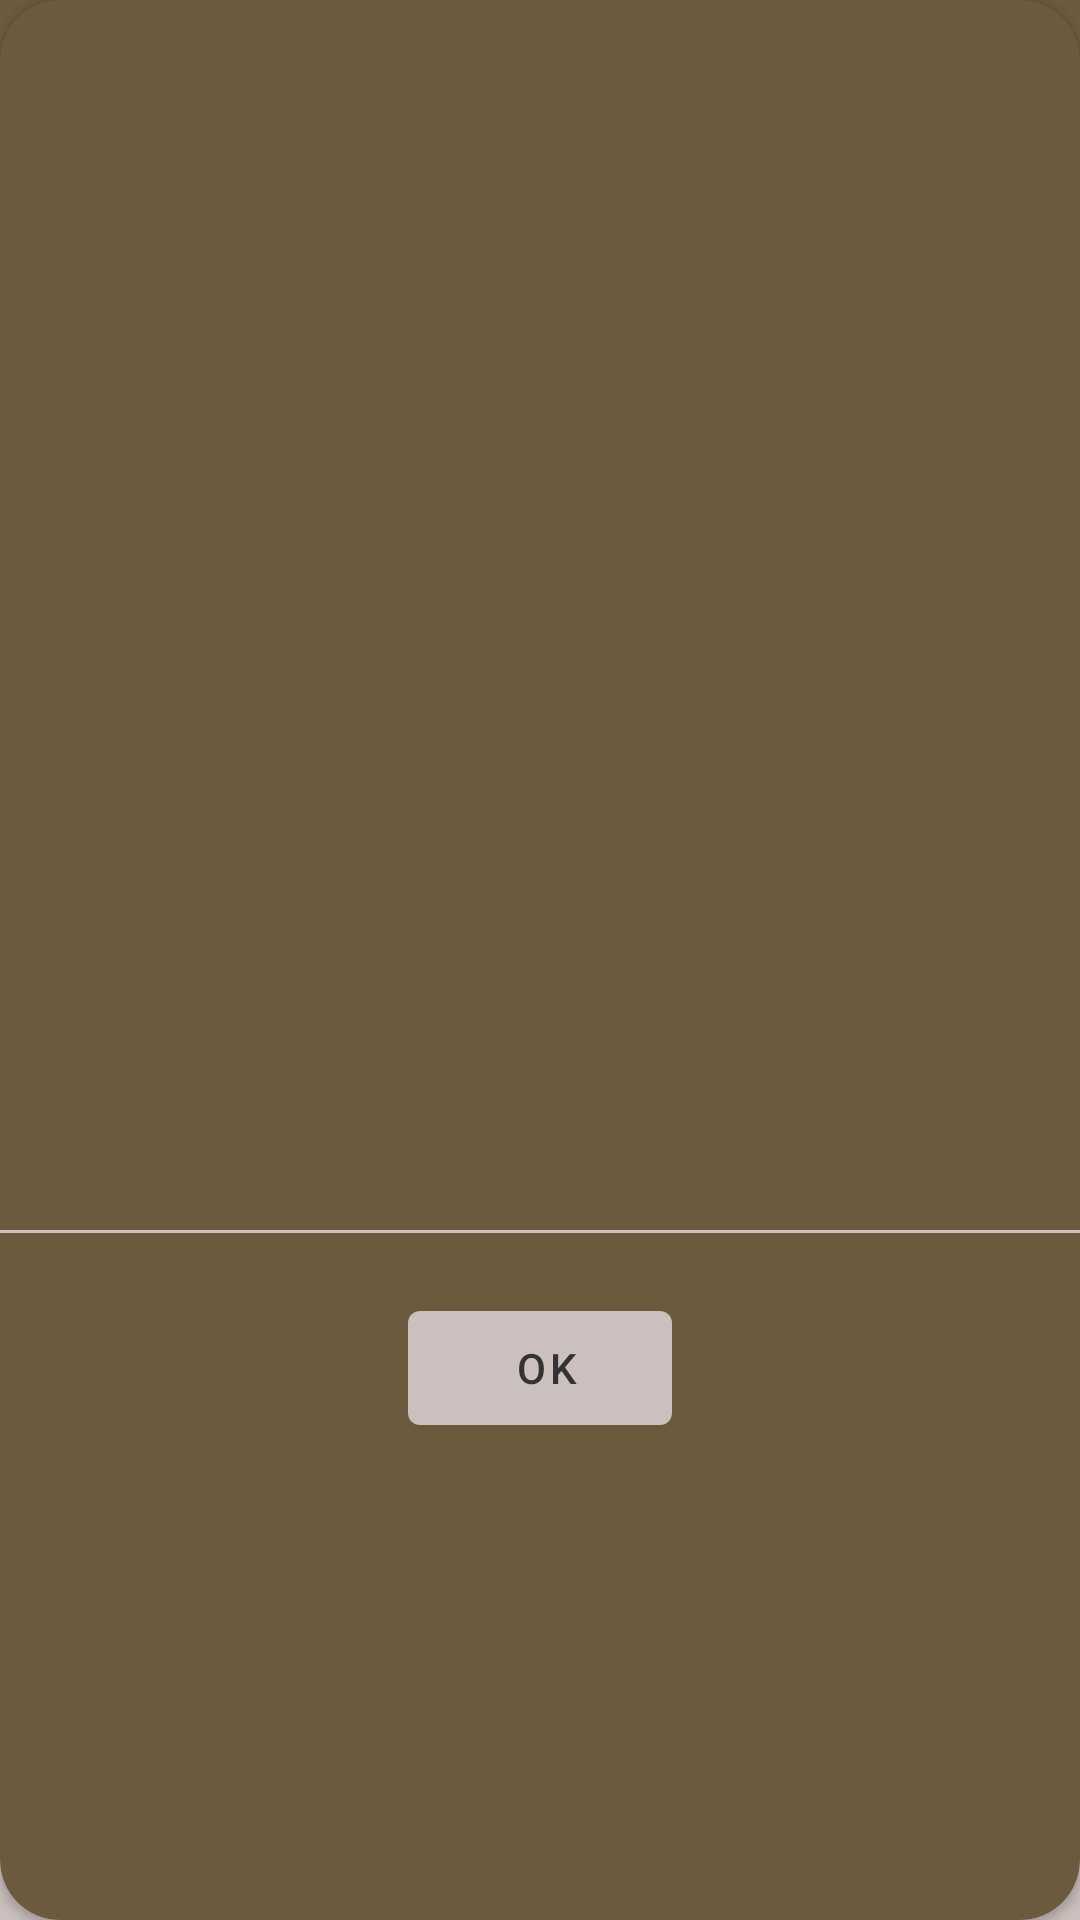

This screen was rendered from an Android layout file. Write that file and the resources it references.
<!-- AndroidManifest.xml: application theme Theme.LiberaryAdmin -->
<!-- res/layout/snapshot_dialog_layout.xml -->
<?xml version="1.0" encoding="utf-8"?>
<androidx.cardview.widget.CardView xmlns:android="http://schemas.android.com/apk/res/android"
    android:layout_width="match_parent"
    android:layout_height="wrap_content"
    android:layout_margin="10dp"
    android:paddingVertical="20dp"
    xmlns:app="http://schemas.android.com/apk/res-auto"
    app:cardCornerRadius="20dp"
    android:backgroundTint="@color/gradientTop">
   <LinearLayout
       android:layout_width="match_parent"
       android:layout_height="wrap_content"
       android:orientation="vertical">

       <ImageView
           android:id="@+id/Dialog_snapshot"
           android:layout_width="match_parent"
           android:layout_height="400dp"
           android:src="@drawable/ic_liberary_logo" />
       <View
           android:layout_marginVertical="10dp"
           android:layout_width="match_parent"
           android:layout_height="1dp"
           android:background="@color/gradientBottom"/>

       <com.google.android.material.button.MaterialButton
           android:id="@+id/Dialog_okButton"
           android:layout_width="wrap_content"
           android:layout_height="50dp"
           android:layout_marginTop="10dp"
           android:paddingStart="20dp"
           android:layout_gravity="center"
           android:text="Ok"
           app:backgroundTint="@color/gradientBottom"
           android:textColor="@color/textcolor"
           android:layout_marginBottom="10dp"
           />

   </LinearLayout>



</androidx.cardview.widget.CardView>
<!-- resources referenced by this layout -->
<resources>
  <color name="gradientBottom">#CCC0BE</color>
  <color name="gradientTop">#6C5A3E</color>
  <color name="textcolor">#343232</color>
  <style name="Theme.LiberaryAdmin" parent="Theme.MaterialComponents.DayNight.NoActionBar">
          
          <item name="colorPrimary">@color/purple_500</item>
          <item name="colorPrimaryVariant">@color/gradientTop</item>
          <item name="colorOnPrimary">@color/white</item>
          
          <item name="colorSecondary">@color/teal_200</item>
          <item name="colorSecondaryVariant">@color/teal_700</item>
          <item name="colorOnSecondary">@color/black</item>
          
          <item name="android:statusBarColor" tools:targetApi="l">@color/transparent</item>
          
          <item name="android:windowBackground">@drawable/gradient_background</item>
      </style>
  <color name="purple_500">#FF6200EE</color>
  <color name="white">#FFFFFFFF</color>
  <color name="teal_200">#FF03DAC5</color>
  <color name="teal_700">#FF018786</color>
  <color name="black">#FF000000</color>
  <color name="transparent">#00FFFFFF</color>
  <!-- drawable gradient_background (drawable) -->
  <?xml version="1.0" encoding="utf-8"?>
  <shape xmlns:android="http://schemas.android.com/apk/res/android">
  <gradient
      android:startColor="@color/gradientTop"
      android:endColor="@color/gradientBottom"
      android:type="linear"
      android:angle="-45"/>
  </shape>
</resources>
